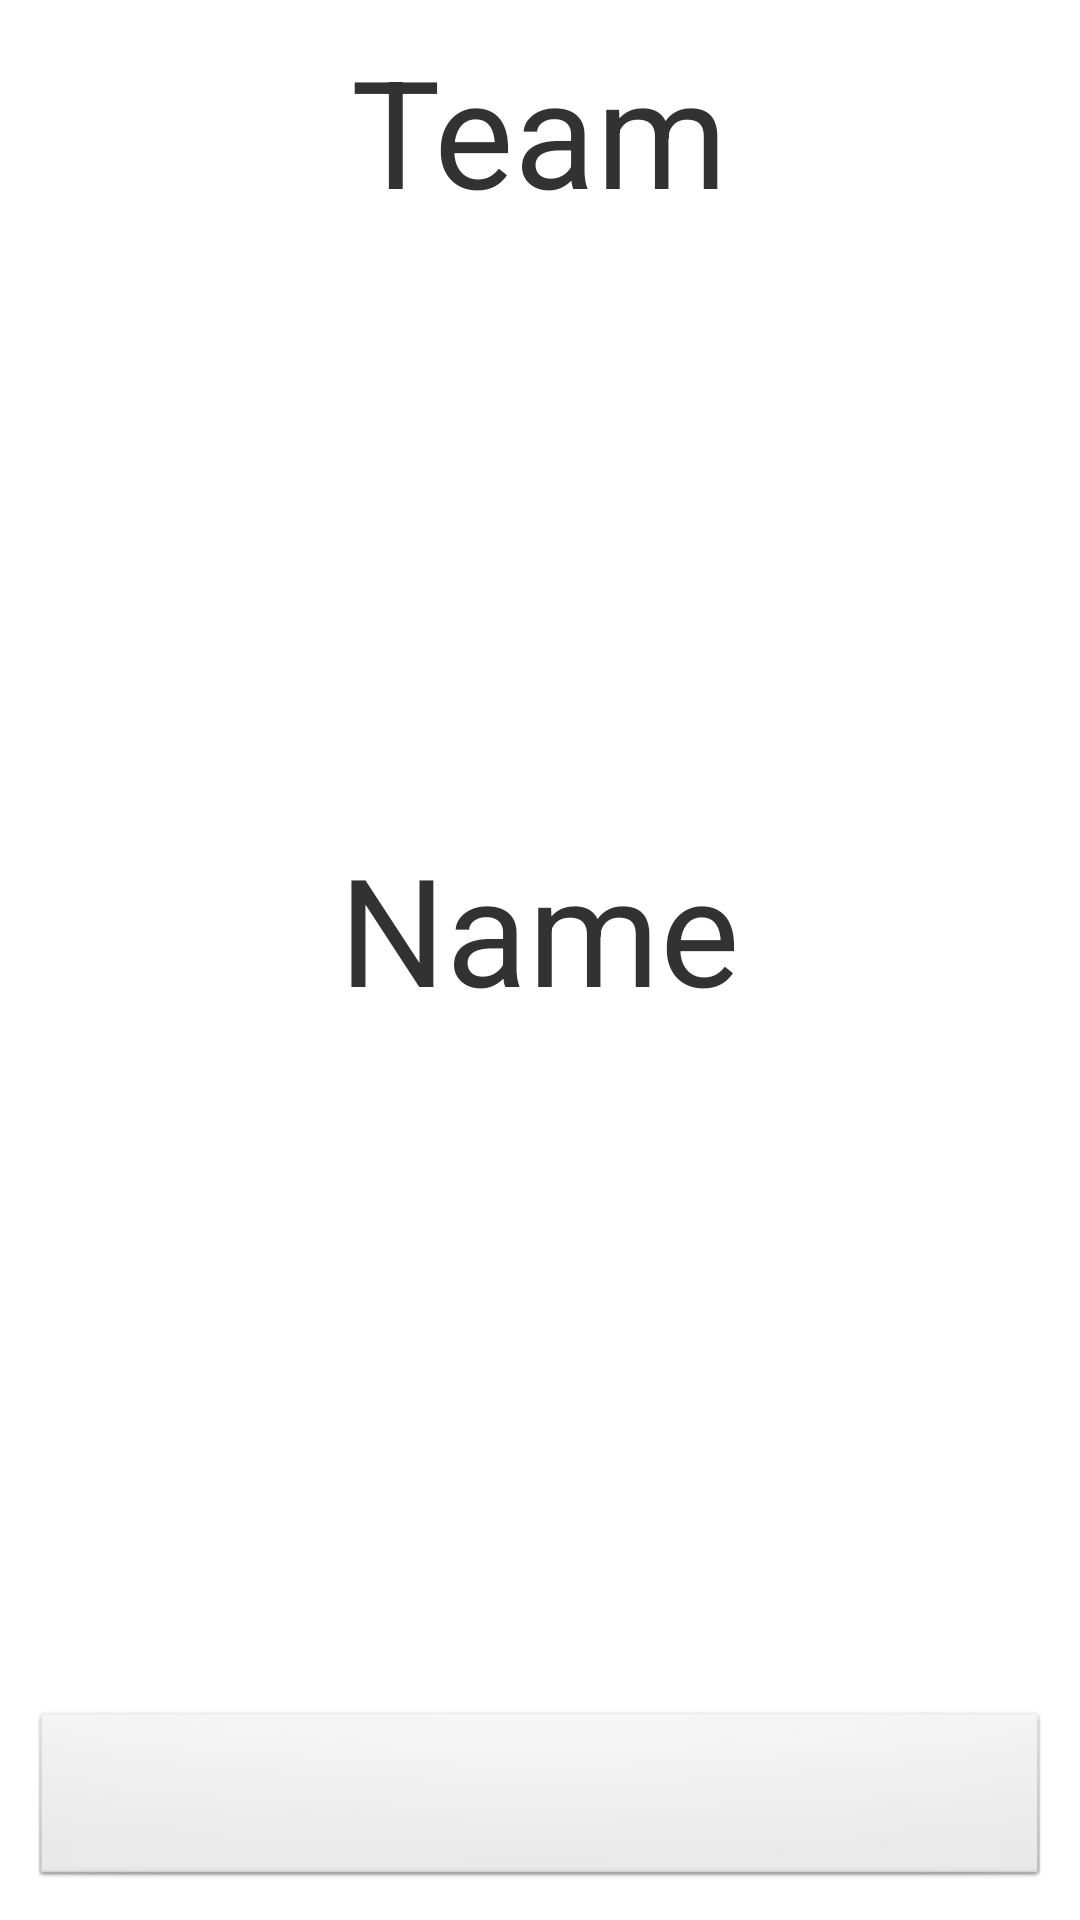

Layout XML and referenced resources for this Android screen:
<!-- AndroidManifest.xml: application theme AppTheme -->
<!-- res/layout/fragment_team_details.xml -->
<RelativeLayout xmlns:android="http://schemas.android.com/apk/res/android"
    android:layout_width="fill_parent"
    android:layout_height="fill_parent"
    android:orientation="vertical"
    android:padding="10dp" >

    <TextView
        android:id="@+id/team_number_label"
        android:layout_width="wrap_content"
        android:layout_height="wrap_content"
        android:layout_alignParentTop="true"
        android:layout_centerHorizontal="true"
        android:text="Team"
        android:textSize="50sp" />

    <TextView
        android:id="@+id/team_number"
        android:layout_width="wrap_content"
        android:layout_height="wrap_content"
        android:layout_below="@id/team_number_label"
        android:layout_centerHorizontal="true"
        android:textSize="150sp" />

    <TextView
        android:id="@+id/team_name_label"
        android:layout_width="wrap_content"
        android:layout_height="wrap_content"
        android:layout_below="@id/team_number"
        android:layout_centerHorizontal="true"
        android:text="Name"
        android:textSize="50sp" />

    <TextView
        android:id="@+id/team_name"
        android:layout_width="wrap_content"
        android:layout_height="wrap_content"
        android:layout_below="@id/team_name_label"
        android:layout_centerHorizontal="true"
        android:textSize="50sp" />

    <Button
        android:id="@+id/button_begin_scouting"
        android:layout_width="match_parent"
        android:layout_height="60dp"
        android:layout_alignParentBottom="true" />

</RelativeLayout>
<!-- resources referenced by this layout -->
<resources>
  <style name="AppTheme" parent="AppBaseTheme">
          
      </style>
  <style name="AppBaseTheme" parent="android:Theme.Light">
          
      </style>
</resources>
